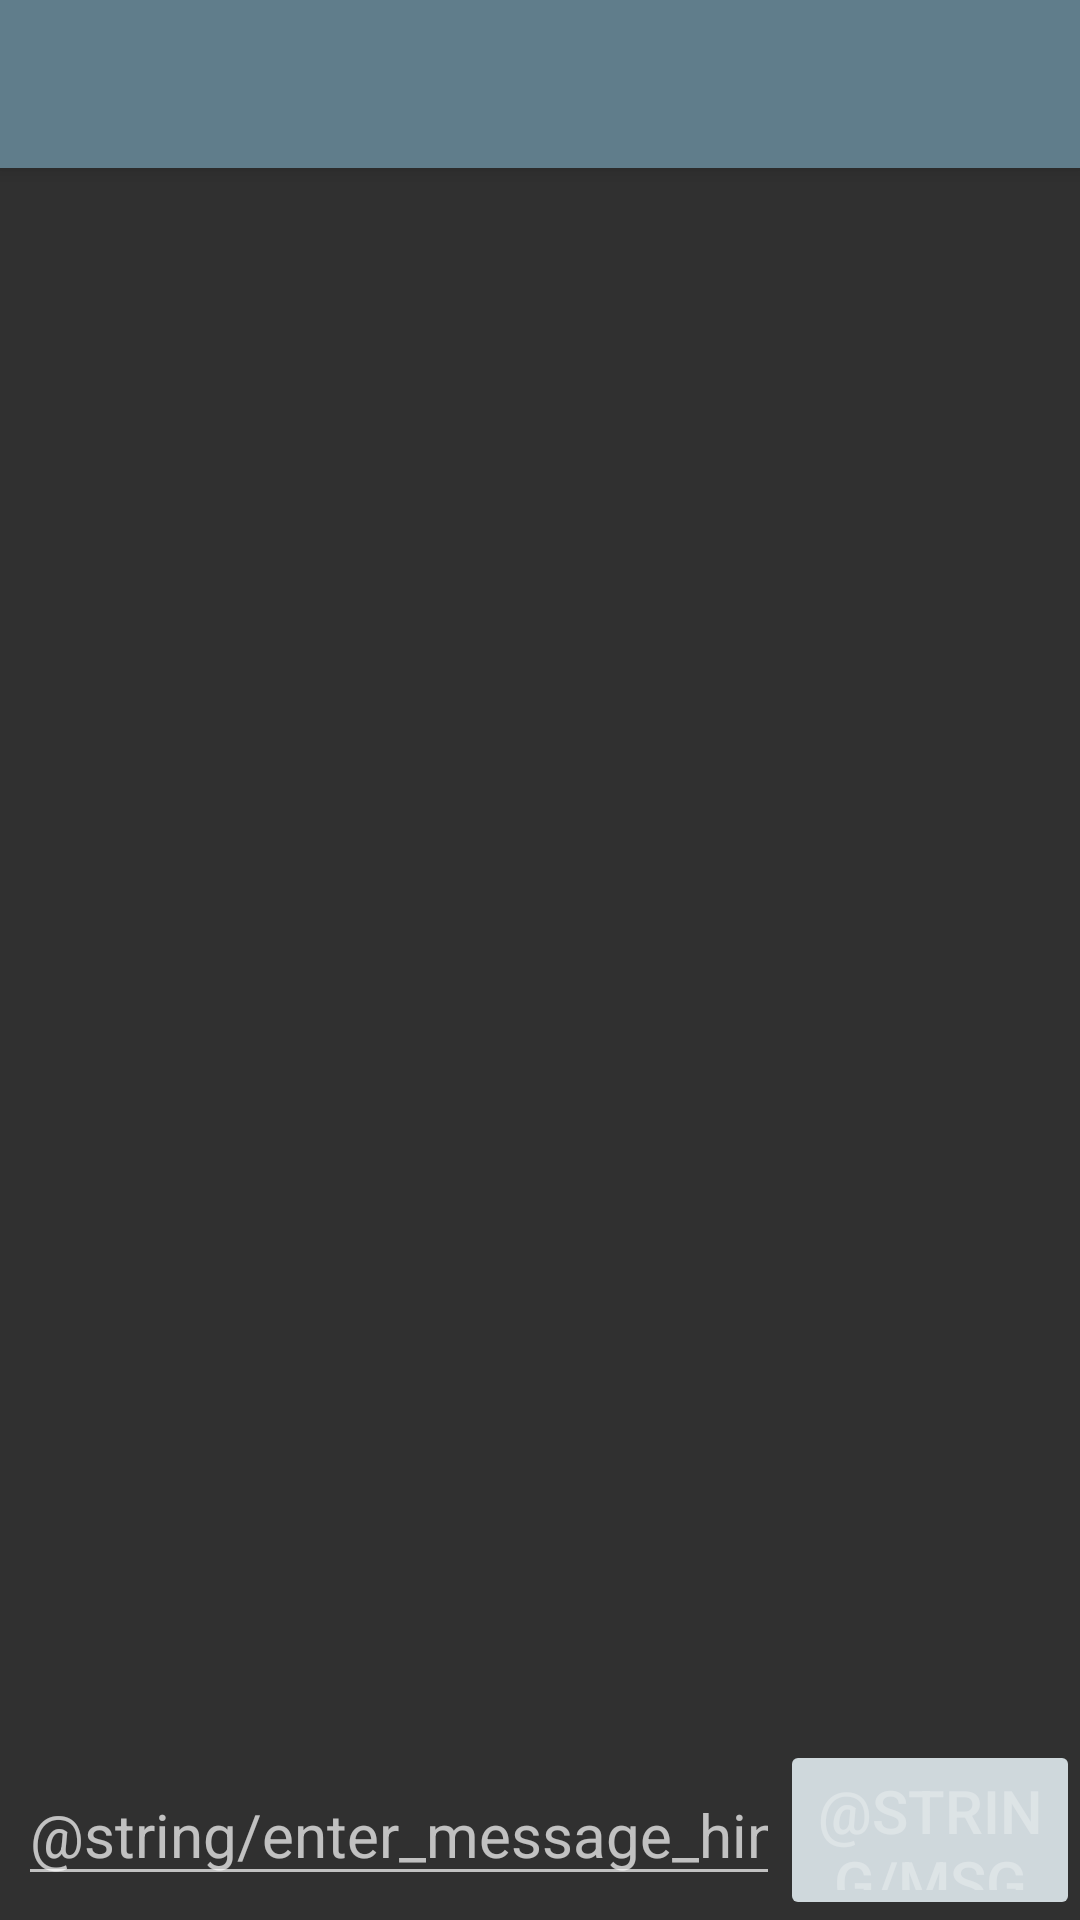

Reconstruct the res/layout file that produces this screen, plus the resources it refers to.
<!-- AndroidManifest.xml: application theme AppTheme -->
<!-- res/layout/activity_chat.xml -->
<?xml version="1.0" encoding="utf-8"?>
<android.support.design.widget.CoordinatorLayout xmlns:android="http://schemas.android.com/apk/res/android"
    xmlns:app="http://schemas.android.com/apk/res-auto"
    xmlns:tools="http://schemas.android.com/tools"
    android:id="@+id/coordinator_layout_main_content"
    android:layout_width="match_parent"
    android:layout_height="match_parent">

    <android.support.design.widget.AppBarLayout
        android:layout_width="match_parent"
        android:layout_height="wrap_content"
        android:theme="@style/ThemeOverlay.AppCompat.Dark.ActionBar">

        <android.support.v7.widget.Toolbar
            android:id="@+id/toolbar_main_activity"
            android:layout_width="match_parent"
            android:layout_height="?attr/actionBarSize"
            android:background="?attr/colorPrimary"
            app:popupTheme="@style/ThemeOverlay.AppCompat.Light" />

    </android.support.design.widget.AppBarLayout>

    <RelativeLayout xmlns:android="http://schemas.android.com/apk/res/android"
        android:layout_width="match_parent"
        android:layout_height="match_parent"
        android:orientation="vertical"
        app:layout_behavior="@string/appbar_scrolling_view_behavior"
        tools:context="com.julia.android.worderly.chat.view.ChatActivity">

        <android.support.v7.widget.RecyclerView
            android:id="@+id/messageRecyclerView"
            android:layout_width="match_parent"
            android:layout_height="match_parent"
            android:layout_above="@+id/linearLayout" />

        <LinearLayout
            android:id="@+id/linearLayout"
            android:layout_width="match_parent"
            android:layout_height="wrap_content"
            android:layout_alignParentBottom="true"
            android:layout_alignParentStart="true"
            android:orientation="horizontal"
            android:paddingStart="6dp">

            <EditText
                android:id="@+id/messageEditText"
                android:layout_width="0dp"
                android:layout_height="wrap_content"
                android:layout_gravity="center_vertical"
                android:layout_weight="1"
                android:hint="@string/enter_message_hint"
                android:inputType="textCapSentences|textAutoCorrect"
                android:textSize="20sp"/>

            <Button
                android:id="@+id/sendButton"
                android:layout_width="100dp"
                android:layout_height="60dp"
                android:layout_gravity="bottom"
                android:enabled="false"
                android:text="@string/msg_send"
                android:textSize="20sp"/>

        </LinearLayout>

        <ProgressBar
            android:id="@+id/progressBar"
            style="?android:attr/progressBarStyleLarge"
            android:layout_width="wrap_content"
            android:layout_height="wrap_content"
            android:layout_centerHorizontal="true"
            android:layout_centerVertical="true"/>

    </RelativeLayout>

</android.support.design.widget.CoordinatorLayout>
<!-- resources referenced by this layout -->
<resources>
  <style name="AppTheme" parent="Theme.AppCompat.NoActionBar">
          
          <item name="colorPrimary">@color/colorPrimary</item>
          <item name="colorPrimaryDark">@color/colorPrimaryDark</item>
          <item name="colorAccent">@color/colorAccent</item>
  
          <item name="android:colorButtonNormal">@drawable/button_selector</item>
          <item name="colorButtonNormal">@drawable/button_selector</item>
      </style>
  <color name="colorPrimary">#607D8B</color>
  <color name="colorPrimaryDark">#455A64</color>
  <color name="colorAccent">#B2FF59</color>
  <!-- drawable button_selector (drawable) -->
  <?xml version="1.0" encoding="utf-8"?>
  <selector
      xmlns:android="http://schemas.android.com/apk/res/android">
      <item
          android:color="@color/blue_grey_100"
          android:state_enabled="false"/>
  
      <item android:color="@color/colorAccent"
          android:state_enabled="true"/>
  </selector>
  <color name="blue_grey_100">#CFD8DC</color>
</resources>
